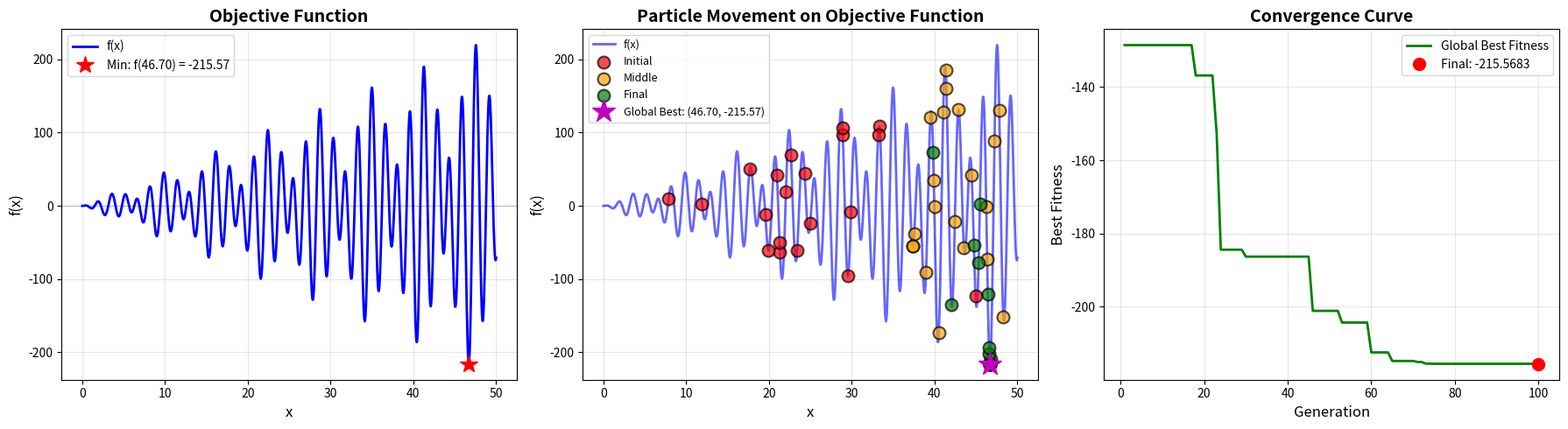
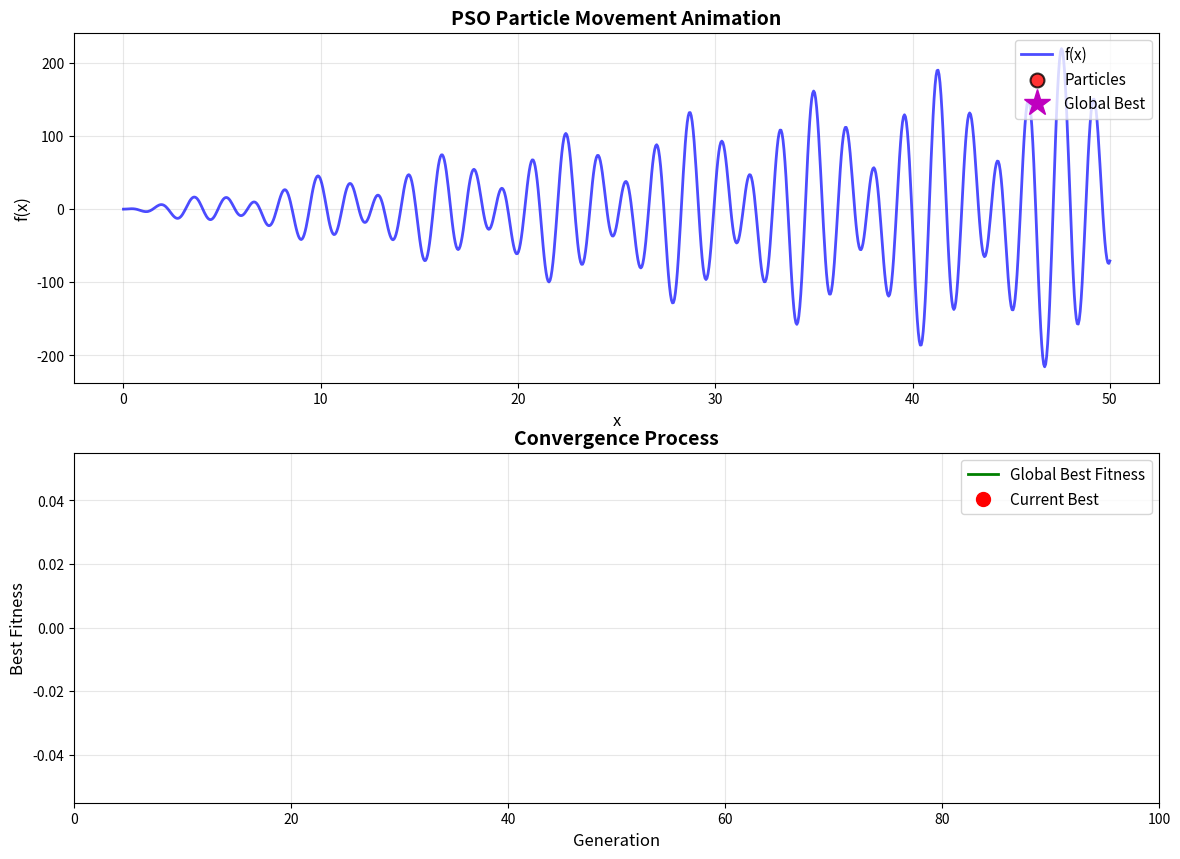

Write Python code to recreate these figures, in order.
"""
    摘要：使用粒子群算法 PSO 寻找维度为 1 且区间有限的函数 f(x) 最小值。
    引言：常规找区间内函数最小值，通过求导或通过遍历区间得到。遍历区间的时间复杂度极高， PSO 参考鸟群觅食行为，核心假设为通过
        社会信息分享，个体可以从整个群体中获益，从而在寻找最优解中获取优势。
    核心原理：
        使用场景：优化目标达到最优值（最小值/最大值）；
        适应度：粒子位置计算的结果越小/大，适应度越高；
        个人位置 site ：粒子当前的位置（坐标）；
        个人历史最优位置 p_best ：粒子在移动过程中适应度最高的位置；
        全局历史最优位置 g_best : 所有粒子在移动过程中适应度最高的位置。
    数学推导：
        粒子通过 t 轮移动接近最优值
        粒子种群 x ，粒子位置 x_i(t) ，粒子区间x_max
        粒子速度 v_i(t) ，最大速度 v_max （v<=v_max）
        v_i(t+1) = 惯性系数 * v_i(t) + c_1 * (p_best - x_i(t)) + c_2 * (g_best - x_i(t))
        x_i(t+1) = x_i(t) + v_i(t+1)
    实现：
        使用 PSO 计算 f(x) = x * sin(x) * cos(2x) − 2x * sin(3x) + 3x * sin(4x)在[0,50]的最小值。
"""

import numpy as np
import matplotlib.pyplot as plt
from matplotlib.animation import FuncAnimation


class ObjectiveFunction:
    # 目标函数类
    def __init__(self):
        pass

    def __call__(self, x):
        """
        计算函数值
        f(x) = x * sin(x) * cos(2x) - 2x * sin(3x) + 3x * sin(4x)
        """
        return x * np.sin(x) * np.cos(2 * x) - 2 * x * np.sin(3 * x) + 3 * x * np.sin(4 * x)

    def evaluate(self, x):
        return self.__call__(x)


if __name__ == '__main__':
    # 1.定义函数
    f = ObjectiveFunction()

    # 2.定义参数
    N = 20  # 种群粒子数量
    dim = 1  # 维度
    ger = 100  # 迭代次数
    limit = [0, 50]  # 范围区间
    v_limit = [-5, 5]  # 速度区间
    w = 0.9  # 惯性系数
    c1 = 2.0  # 自我学习因子
    c2 = 2.0  # 群体学习因子

    # 3.初始化种群粒子
    x = np.random.uniform(limit[0], limit[1], N)
    v = np.random.uniform(v_limit[0], v_limit[1], N)
    p_best = np.copy(x)
    p_best_evaluate = f.evaluate(x)
    g_best = p_best[np.argmin(p_best_evaluate)]
    g_best_evaluate = p_best_evaluate[np.argmin(p_best_evaluate)]

    # 记录历史数据用于绘图
    g_best_history = []
    x_history = []  # 记录所有粒子的位置历史

    # 4.种群移动
    t = 0
    while t < ger:
        # 同步更新惯性权重
        w = 0.9 - (0.5 * t / ger)
        # 4.1 粒子移动
        r1, r2 = np.random.rand(N), np.random.rand(N)
        v = w * v + c1 * r1 * (p_best - x) + c2* r2 * (g_best - x)
        # 限制速度在范围内
        v = np.clip(v, v_limit[0], v_limit[1])
        # 计算新位置
        x = np.clip(x + v, limit[0], limit[1])
        # 计算适应值
        evaluate_new = f.evaluate(x)
        # 4.2更新粒子历史最优
        # for i in range(N):
        #     if evaluate_new[i] < p_best_evaluate[i]:
        #         p_best[i] = x[i]
        #         p_best_evaluate[i] = evaluate_new[i]
        mask = evaluate_new < p_best_evaluate
        p_best[mask] = x[mask]
        p_best_evaluate[mask] = evaluate_new[mask]
        # 4.3更新全局历史最优
        min_idx = np.argmin(evaluate_new)
        if np.min(p_best_evaluate) < g_best_evaluate:
            g_best = p_best[np.argmin(p_best_evaluate)]
            g_best_evaluate = p_best_evaluate[np.argmin(p_best_evaluate)]
        # 记录历史数据
        g_best_history.append(g_best_evaluate)
        x_history.append(x.copy())
        
        # 轮次加1
        t += 1


    print(f'粒子历史最优位置：{p_best}')
    print(f'粒子历史最优适应度：{p_best_evaluate}')
    print(f'\n种群历史最优位置：{g_best}')
    print(f'种群历史最优适应度：{g_best_evaluate}')

    # ==================== 绘制静态图 ====================
    
    fig_static, axes = plt.subplots(1, 3, figsize=(18, 5))
    
    x_range = np.linspace(limit[0], limit[1], 1000)
    y_range = f.evaluate(x_range)
    
    axes[0].plot(x_range, y_range, 'b-', linewidth=2, label='f(x)')
    axes[0].set_xlabel('x', fontsize=12)
    axes[0].set_ylabel('f(x)', fontsize=12)
    axes[0].set_title('Objective Function', fontsize=14, fontweight='bold')
    axes[0].grid(True, alpha=0.3)
    axes[0].legend(fontsize=11)
    axes[0].axhline(y=0, color='k', linestyle='-', linewidth=0.5, alpha=0.3)
    
    min_y_idx = np.argmin(y_range)
    axes[0].plot(x_range[min_y_idx], y_range[min_y_idx], 'r*', markersize=15, 
                label=f'Min: f({x_range[min_y_idx]:.2f}) = {y_range[min_y_idx]:.2f}')
    axes[0].legend(fontsize=10)
    
    axes[1].plot(x_range, y_range, 'b-', linewidth=2, alpha=0.6, label='f(x)')
    
    colors = ['red', 'orange', 'green']
    labels = ['Initial', 'Middle', 'Final']
    indices = [0, ger // 2, ger - 1]
    
    for idx, color, label in zip(indices, colors, labels):
        positions = np.array(x_history[idx])
        fitness = f.evaluate(positions)
        axes[1].scatter(positions, fitness, c=color, s=100, alpha=0.7, 
                       edgecolors='black', linewidth=1.5, label=label, zorder=5)
    
    axes[1].set_xlabel('x', fontsize=12)
    axes[1].set_ylabel('f(x)', fontsize=12)
    axes[1].set_title('Particle Movement on Objective Function', fontsize=14, fontweight='bold')
    axes[1].grid(True, alpha=0.3)
    axes[1].legend(fontsize=10)
    
    axes[1].plot(g_best, g_best_evaluate, 'm*', markersize=20, 
                label=f'Global Best: ({g_best:.2f}, {g_best_evaluate:.2f})', zorder=6)
    axes[1].legend(fontsize=9)
    
    generations = range(1, ger + 1)
    axes[2].plot(generations, g_best_history, 'g-', linewidth=2, label='Global Best Fitness')
    axes[2].set_xlabel('Generation', fontsize=12)
    axes[2].set_ylabel('Best Fitness', fontsize=12)
    axes[2].set_title('Convergence Curve', fontsize=14, fontweight='bold')
    axes[2].grid(True, alpha=0.3)
    axes[2].legend(fontsize=11)
    
    axes[2].plot(ger, g_best_evaluate, 'ro', markersize=10, 
                label=f'Final: {g_best_evaluate:.4f}')
    axes[2].legend(fontsize=10)
    
    plt.tight_layout()

    
    # ==================== 绘制动态动画 ====================
    print('\n正在生成动态动画...')
    
    fig_anim, (ax1, ax2) = plt.subplots(2, 1, figsize=(14, 10))
    
    x_range = np.linspace(limit[0], limit[1], 1000)
    y_range = f.evaluate(x_range)
    
    # 上图：粒子移动
    ax1.plot(x_range, y_range, 'b-', linewidth=2, alpha=0.7, label='f(x)')
    scatter1 = ax1.scatter([], [], c='red', s=100, alpha=0.8, 
                          edgecolors='black', linewidth=1.5, zorder=5, label='Particles')
    best_point1 = ax1.plot([], [], 'm*', markersize=20, label='Global Best')[0]
    ax1.set_xlabel('x', fontsize=12)
    ax1.set_ylabel('f(x)', fontsize=12)
    ax1.set_title('PSO Particle Movement Animation', fontsize=14, fontweight='bold')
    ax1.grid(True, alpha=0.3)
    ax1.legend(fontsize=11, loc='upper right')
    text1 = ax1.text(0.02, 0.98, '', transform=ax1.transAxes, fontsize=11,
                    verticalalignment='top', bbox=dict(boxstyle='round,pad=0.5', facecolor='yellow', alpha=0.7))
    
    # 下图：收敛曲线
    line2, = ax2.plot([], [], 'g-', linewidth=2, label='Global Best Fitness')
    best_point2 = ax2.plot([], [], 'ro', markersize=10, label='Current Best')[0]
    ax2.set_xlabel('Generation', fontsize=12)
    ax2.set_ylabel('Best Fitness', fontsize=12)
    ax2.set_title('Convergence Process', fontsize=14, fontweight='bold')
    ax2.grid(True, alpha=0.3)
    ax2.legend(fontsize=11)
    ax2.set_xlim(0, ger)
    text2 = ax2.text(0.02, 0.98, '', transform=ax2.transAxes, fontsize=11,
                    verticalalignment='top', bbox=dict(boxstyle='round,pad=0.5', facecolor='lightblue', alpha=0.7))
    
    def init():
        """初始化动画"""
        scatter1.set_offsets(np.empty((0, 2)))
        best_point1.set_data([], [])
        line2.set_data([], [])
        best_point2.set_data([], [])
        text1.set_text('')
        text2.set_text('')
        return scatter1, best_point1, line2, best_point2, text1, text2
    
    def animate(frame):
        """动画更新函数"""
        current_gen = frame + 1
        
        # 更新上图：粒子位置
        positions = np.array(x_history[frame])
        fitness = f.evaluate(positions)
        points = np.column_stack([positions, fitness])
        scatter1.set_offsets(points)
        
        # 更新全局最优点
        best_x = positions[np.argmin(fitness)]
        best_y = np.min(fitness)
        best_point1.set_data([best_x], [best_y])
        
        # 更新文本信息
        text1.set_text(f'Generation: {current_gen}/{ger}\n'
                      f'Best x: {best_x:.4f}\n'
                      f'Best f(x): {best_y:.4f}')
        
        # 更新下图：收敛曲线
        gens = np.arange(1, current_gen + 1)
        fitness_history = np.array(g_best_history[:current_gen])
        line2.set_data(gens, fitness_history)
        best_point2.set_data([current_gen], [fitness_history[-1]])
        
        # 动态调整y轴范围
        ax2.set_ylim(np.min(fitness_history) - 10, np.max(fitness_history) + 10)
        
        text2.set_text(f'Current Generation: {current_gen}\n'
                      f'Best Fitness: {fitness_history[-1]:.4f}\n'
                      f'Improvement: {fitness_history[0] - fitness_history[-1]:.4f}')
        
        return scatter1, best_point1, line2, best_point2, text1, text2
    
    # 创建动画
    anim = FuncAnimation(fig_anim, animate, init_func=init,
                        frames=ger, interval=100, blit=True, repeat=False)

    plt.show()
